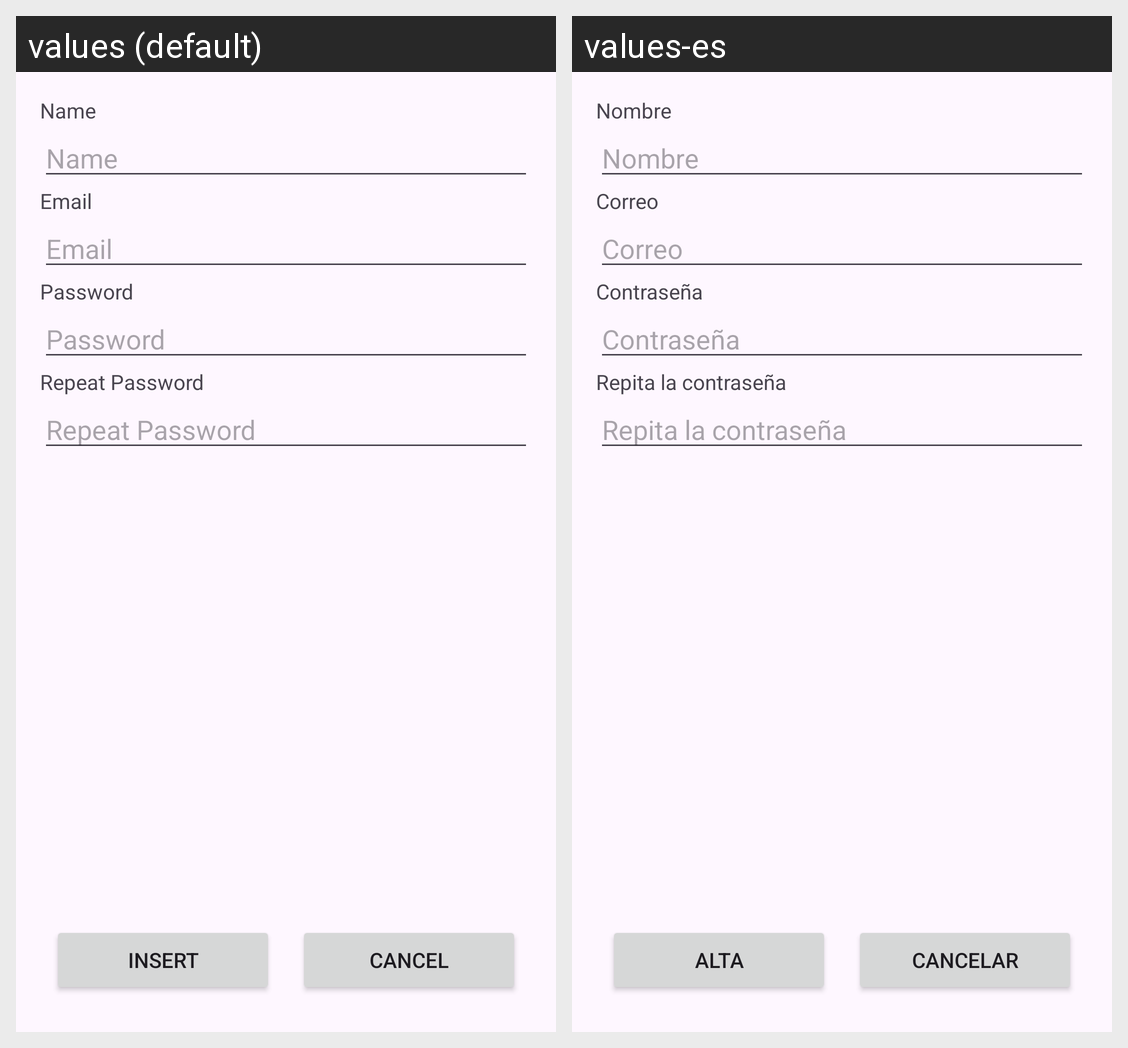

Translations of the strings shown on this Android screen, per locale in the grid:
Android screen res/layout/fragment_register.xml rendered under 2 locales, left to right: values (default), values-es. Device: Nexus 5 (rendered at 1080×1920; each locale shown at half size, 540×960, under a caption strip naming it); theme Theme.WareControl.
Strings drawn on this screen, with the default value and each locale's value (text and hints the layout hard-codes, and strings that could not be matched under every locale, appear in the picture but are not listed):

name
  values: Name
  values-es: Nombre

email
  values: Email
  values-es: Correo

password
  values: Password
  values-es: Contraseña

repeatpassword
  values: Repeat Password
  values-es: Repita la contraseña

insert
  values: Insert
  values-es: Alta

cancel
  values: Cancel
  values-es: Cancelar
